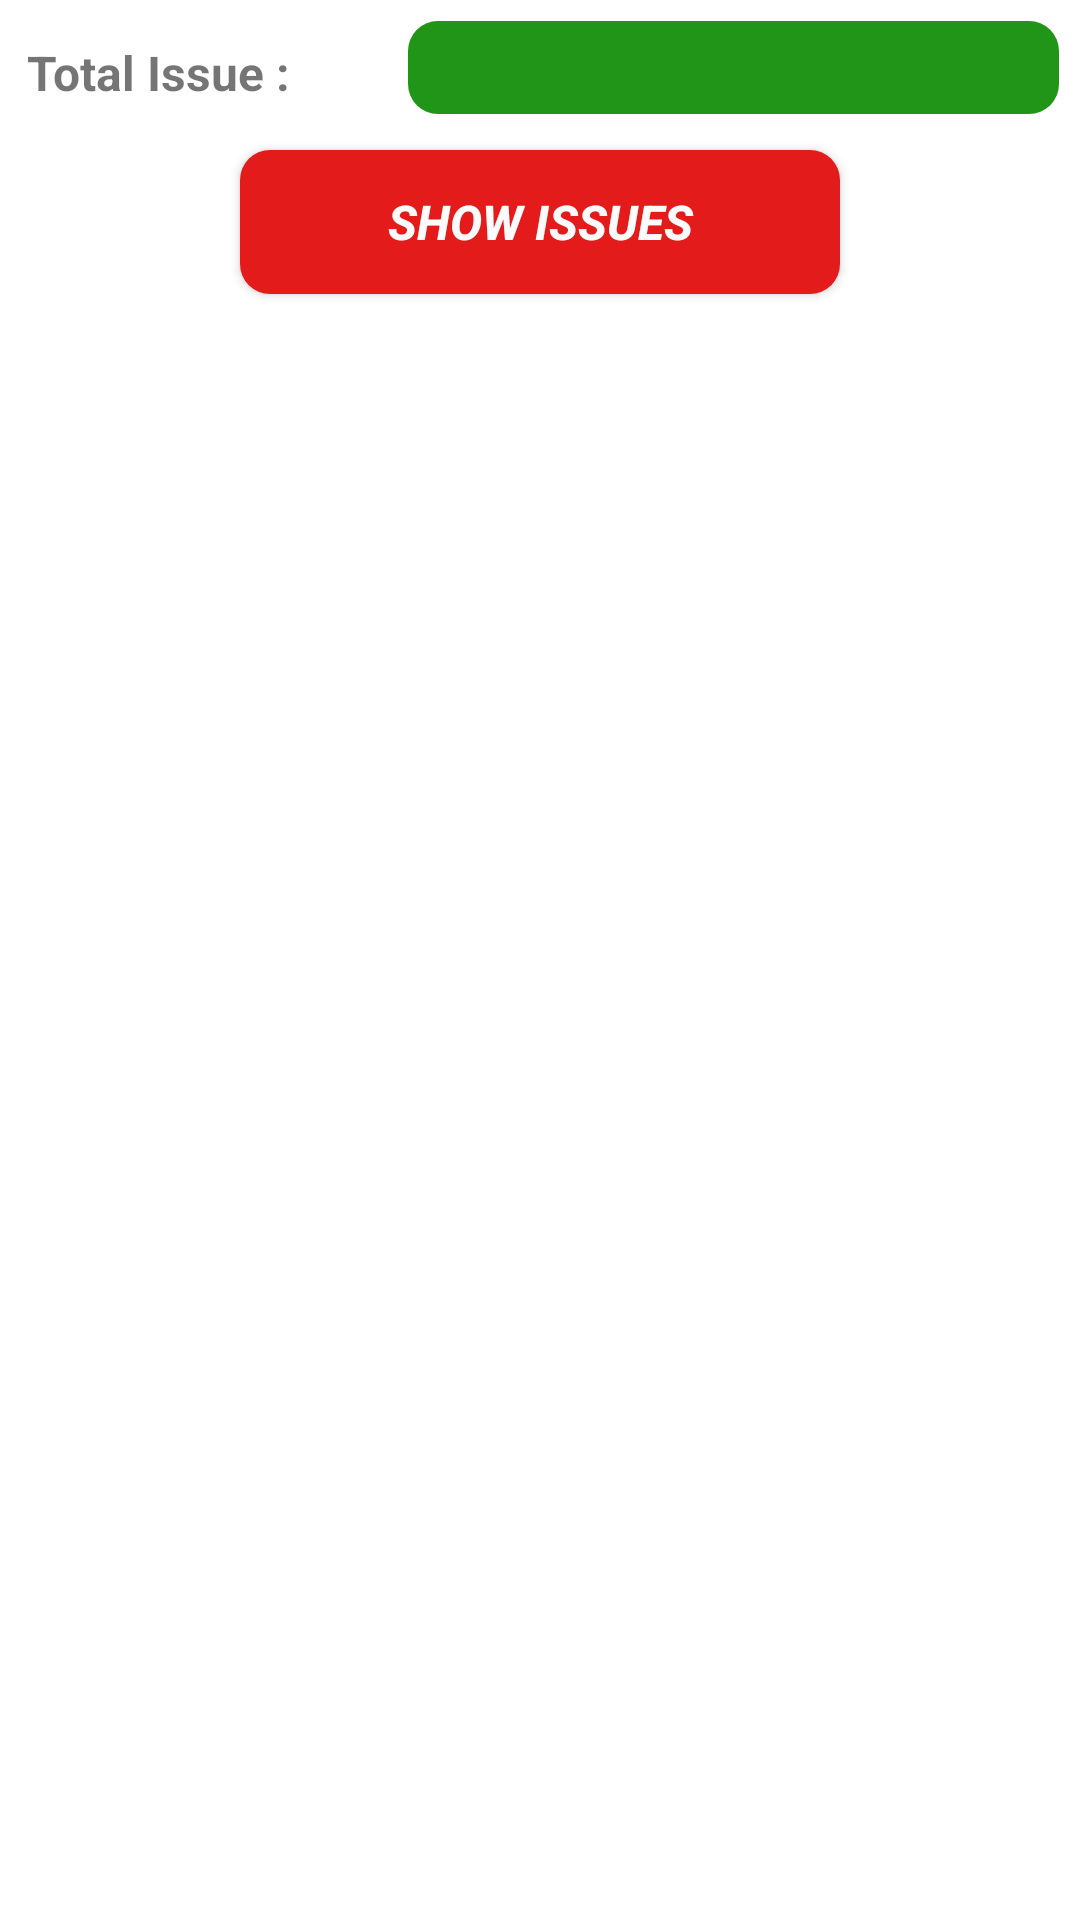

Here is an Android app screen rendered from its layout file. Give the layout XML and the strings, colors and styles it references.
<!-- AndroidManifest.xml: application theme Theme.Gitsfull -->
<!-- res/layout/activity_issue.xml -->
<?xml version="1.0" encoding="utf-8"?>
<LinearLayout xmlns:android="http://schemas.android.com/apk/res/android"
    xmlns:app="http://schemas.android.com/apk/res-auto"
    xmlns:tools="http://schemas.android.com/tools"
    android:layout_width="match_parent"
    android:layout_height="match_parent"
    android:orientation="vertical"
    tools:context=".IssueActivity">


    <LinearLayout
        android:layout_width="match_parent"
        android:layout_height="wrap_content"
        android:layout_margin="5dp"
        android:elevation="20dp"
        android:orientation="horizontal">

        <TextView
            android:id="@+id/textView2"
            android:layout_width="125dp"
            android:layout_height="wrap_content"
            android:layout_margin="2dp"
            android:padding="2dp"
            android:text="Total Issue : "
            android:textSize="16sp"
            android:textStyle="bold" />

        <TextView
            android:id="@+id/issueCount"
            android:layout_width="match_parent"
            android:layout_height="wrap_content"
            android:layout_margin="2dp"
            android:background="@drawable/bg_show"
            android:gravity="center"
            android:padding="2dp"
            android:textSize="20sp"
            android:textStyle="bold" />




    </LinearLayout>

    <androidx.appcompat.widget.AppCompatButton
        android:id="@+id/showIssues"
        android:layout_width="200dp"
        android:layout_height="wrap_content"
        android:layout_gravity="center"

        android:layout_margin="5dp"
        android:background="@drawable/bg_issue"
        android:text="Show Issues"
        android:textColor="#FBFBFB"
        android:textSize="16sp"
        android:textStyle="bold|italic" />

    <androidx.recyclerview.widget.RecyclerView
        android:id="@+id/issueRecycleView"
        android:layout_width="match_parent"
        android:layout_height="match_parent"
        android:elevation="10dp" />

</LinearLayout>
<!-- resources referenced by this layout -->
<resources>
  <!-- drawable bg_issue (drawable) -->
  <?xml version="1.0" encoding="utf-8"?>
  <shape xmlns:android="http://schemas.android.com/apk/res/android"
      android:shape="rectangle">
      <solid
          android:color="#FFE41B1B"></solid>
      <corners
          android:radius="10dp"></corners>
  </shape>
  <!-- drawable bg_show (drawable) -->
  <?xml version="1.0" encoding="utf-8"?>
  <shape xmlns:android="http://schemas.android.com/apk/res/android"
      android:shape="rectangle">
      <solid
          android:color="#219518"></solid>
      <corners
          android:radius="10dp"></corners>
  </shape>
  <style name="Theme.Gitsfull" parent="Theme.MaterialComponents.DayNight.DarkActionBar">
          
          <item name="colorPrimary">@color/purple_500</item>
          <item name="colorPrimaryVariant">@color/purple_700</item>
          <item name="colorOnPrimary">@color/white</item>
          
          <item name="colorSecondary">@color/teal_200</item>
          <item name="colorSecondaryVariant">@color/teal_700</item>
          <item name="colorOnSecondary">@color/black</item>
          
          <item name="android:statusBarColor" tools:targetApi="l">?attr/colorPrimaryVariant</item>
          
      </style>
  <color name="purple_500">#FF6200EE</color>
  <color name="purple_700">#FF3700B3</color>
  <color name="white">#FFFFFFFF</color>
  <color name="teal_200">#FF03DAC5</color>
  <color name="teal_700">#FF018786</color>
  <color name="black">#FF000000</color>
</resources>
